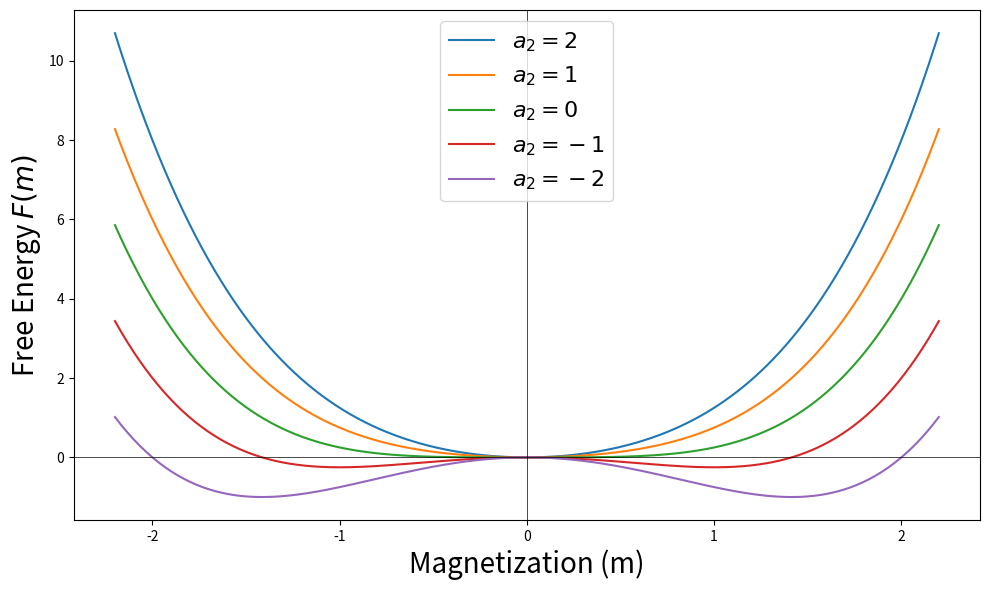

The matplotlib source for this figure: (Note: this script raises an exception after producing the figure.)

import numpy as np
import matplotlib.pyplot as plt

# Define the Landau free energy function
def landau_free_energy(m, a2, a4=1.0):
    return 0.5 * a2 * m**2 + 0.25 * a4 * m**4

# Magnetization range
m = np.linspace(-2.2, 2.2, 400)

# Different a2 values: positive, zero, negative
a2_values = [2, 1, 0, -1, -2]

plt.figure(figsize=(10, 6))

# Plot for each a2 value
for a2 in a2_values:
    F = landau_free_energy(m, a2)
    plt.plot(m, F, label=f'$a_2 = {a2}$')

# Labeling
# plt.title('Landau Free Energy for Different $a_2$ Values')
plt.xlabel('Magnetization (m)', fontsize=20)
plt.ylabel('Free Energy $F(m)$', fontsize=20)
plt.axhline(0, color='black', linewidth=0.5)
plt.axvline(0, color='black', linewidth=0.5)
plt.legend(fontsize=16)

# Remove grid and tick mark gridlines
plt.grid(False)
plt.gca().grid(False)

plt.tight_layout()

# Save the figure to a file
plt.savefig('../Figs/landau_free_energy.png', dpi=300)
# Display plot
plt.show()
